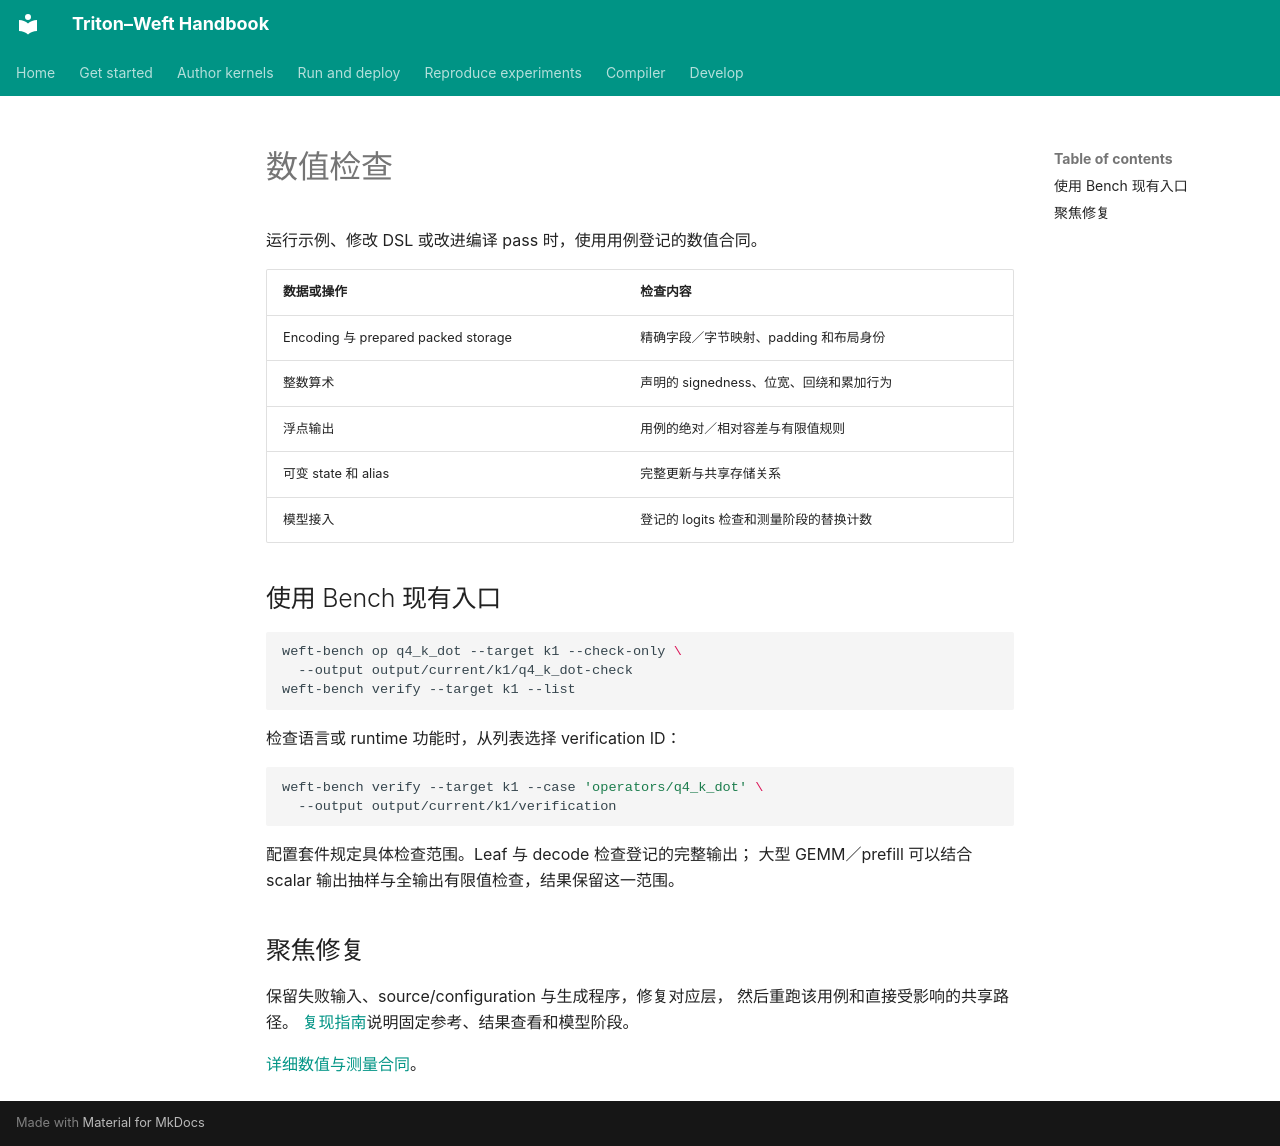

repository: Tianchen-ai/triton-weft · page: development/validation.zh/index.html · generator: mkdocs

# 数值检查

运行示例、修改 DSL 或改进编译 pass 时，使用用例登记的数值合同。

| 数据或操作 | 检查内容 |
|---|---|
| Encoding 与 prepared packed storage | 精确字段／字节映射、padding 和布局身份 |
| 整数算术 | 声明的 signedness、位宽、回绕和累加行为 |
| 浮点输出 | 用例的绝对／相对容差与有限值规则 |
| 可变 state 和 alias | 完整更新与共享存储关系 |
| 模型接入 | 登记的 logits 检查和测量阶段的替换计数 |

## 使用 Bench 现有入口

```sh
weft-bench op q4_k_dot --target k1 --check-only \
  --output output/current/k1/q4_k_dot-check
weft-bench verify --target k1 --list
```

检查语言或 runtime 功能时，从列表选择 verification ID：

```sh
weft-bench verify --target k1 --case 'operators/q4_k_dot' \
  --output output/current/k1/verification
```

配置套件规定具体检查范围。Leaf 与 decode 检查登记的完整输出；
大型 GEMM／prefill 可以结合 scalar 输出抽样与全输出有限值检查，结果保留这一范围。

## 聚焦修复

保留失败输入、source/configuration 与生成程序，修复对应层，
然后重跑该用例和直接受影响的共享路径。
[复现指南](../experiments/reproduce.md)说明固定参考、结果查看和模型阶段。

[详细数值与测量合同](https://github.com/Tianchen-ai/triton-weft/blob/main/docs/specification/development/validation.md)。
